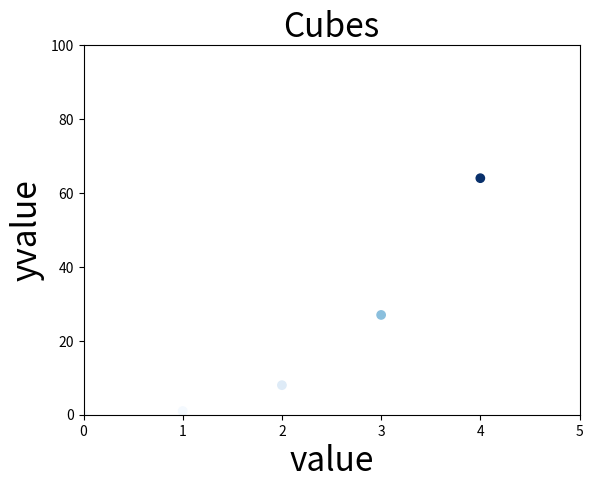

Write the Python code that produced this figure.
import matplotlib.pyplot as plt

x_values = list(range(5))
y_values = [x**3 for x in x_values]

plt.scatter(x_values,y_values,c=y_values,cmap=plt.cm.Blues)

#设置图表标题并给坐标轴上加上标签
plt.title("Cubes", fontsize=24)
plt.xlabel("value", fontsize=24)
plt.ylabel("yvalue", fontsize=24)


plt.axis([0,5,0,100])

plt.show()
